Dataset: texas_tortoise_composite (GitHub, csekharan/tortoise-predictor). Classes: blank, other animal, tortoise.

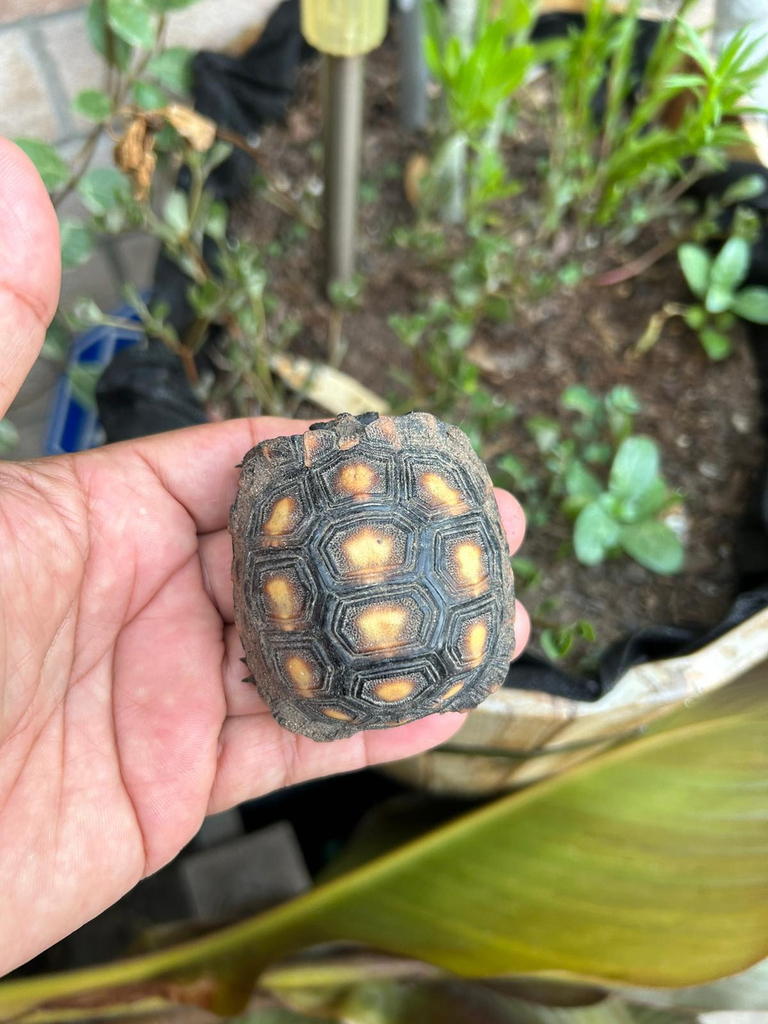
Label: tortoise

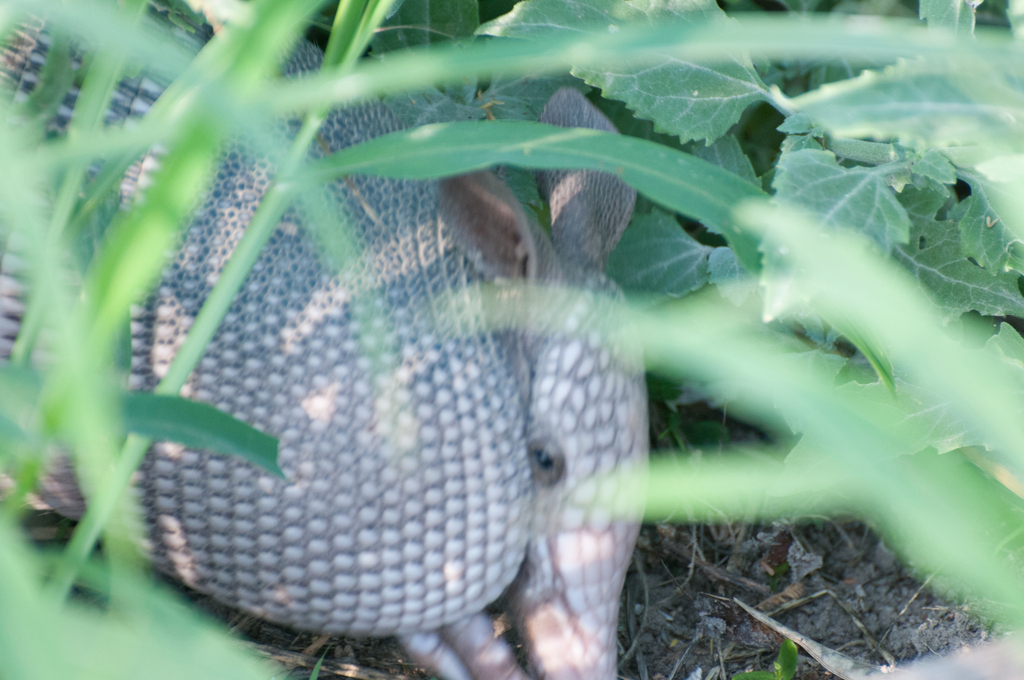
Label: other animal

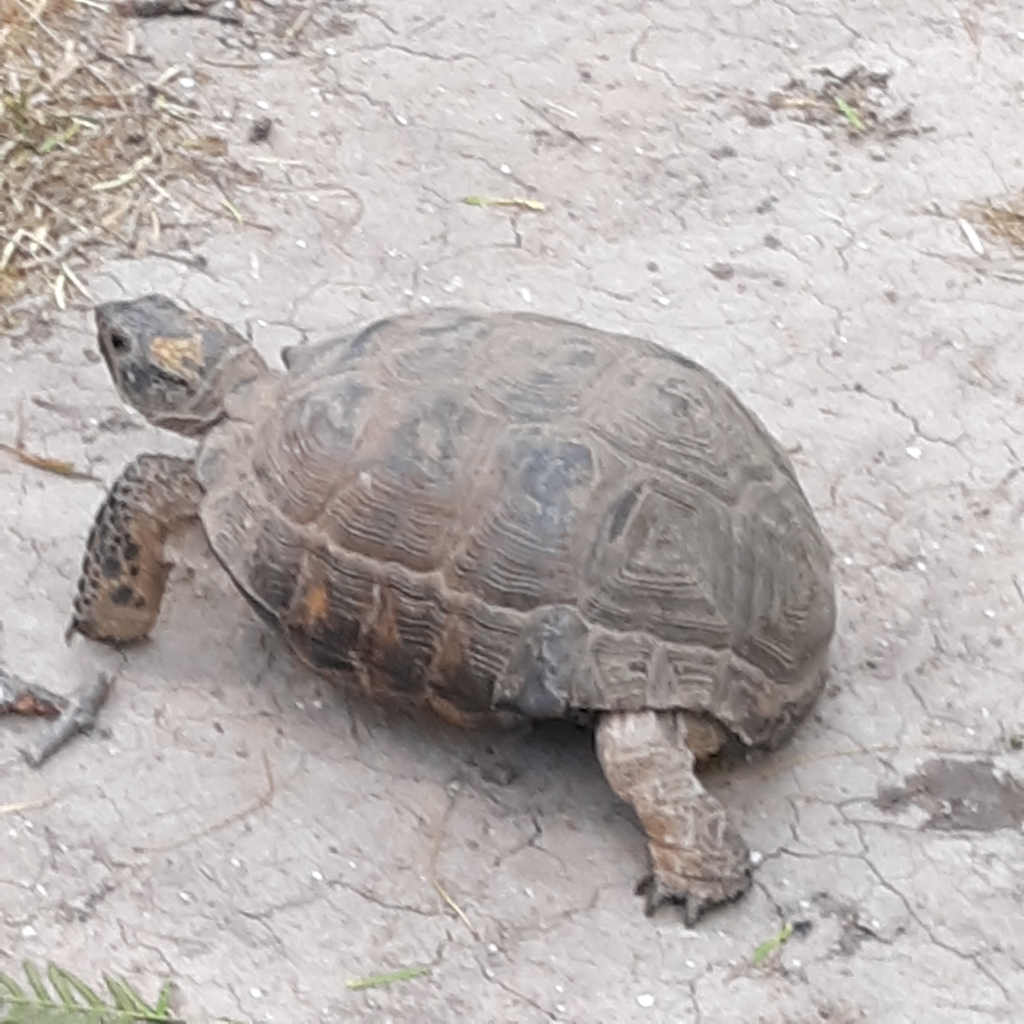
Label: tortoise

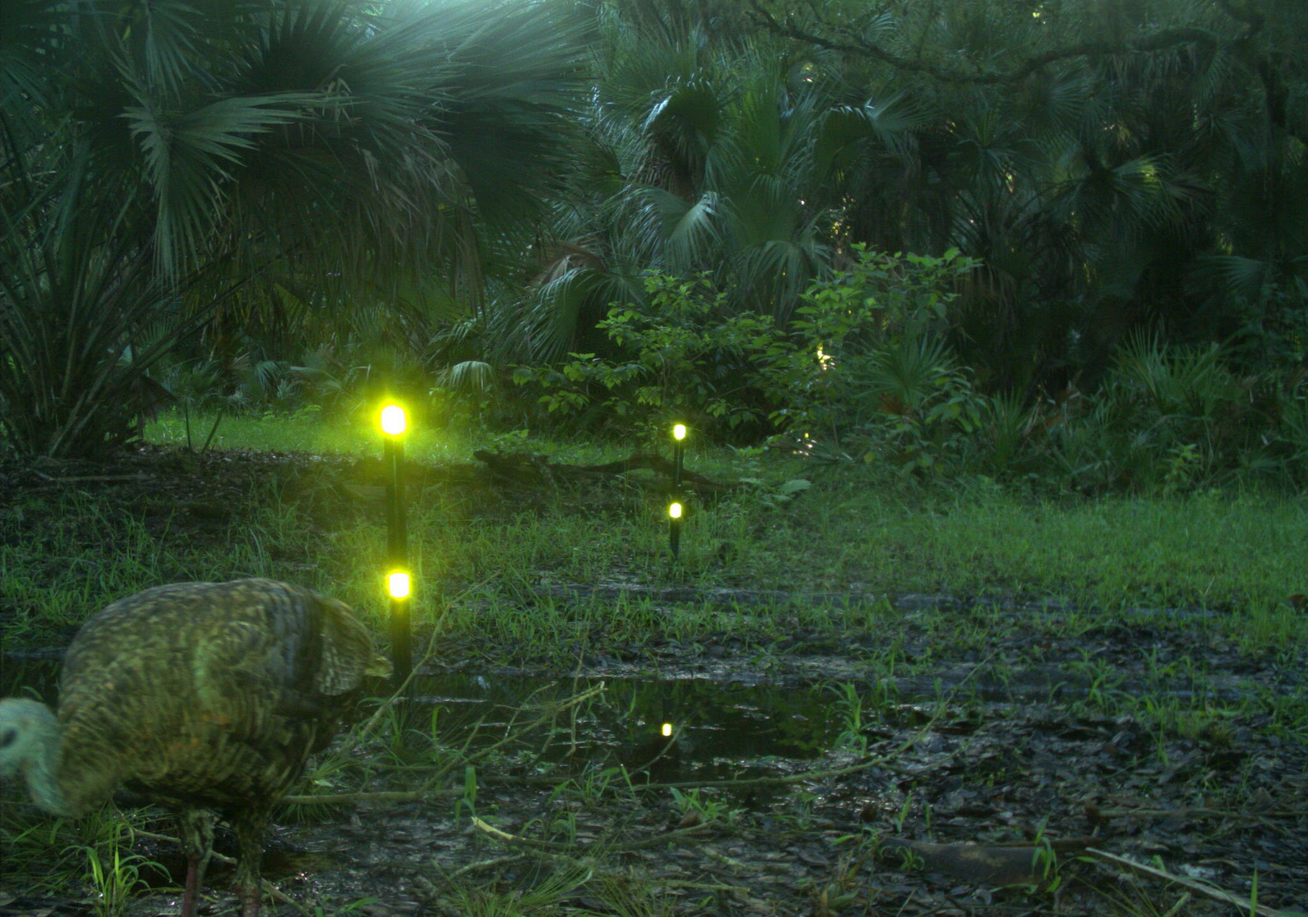
Label: other animal

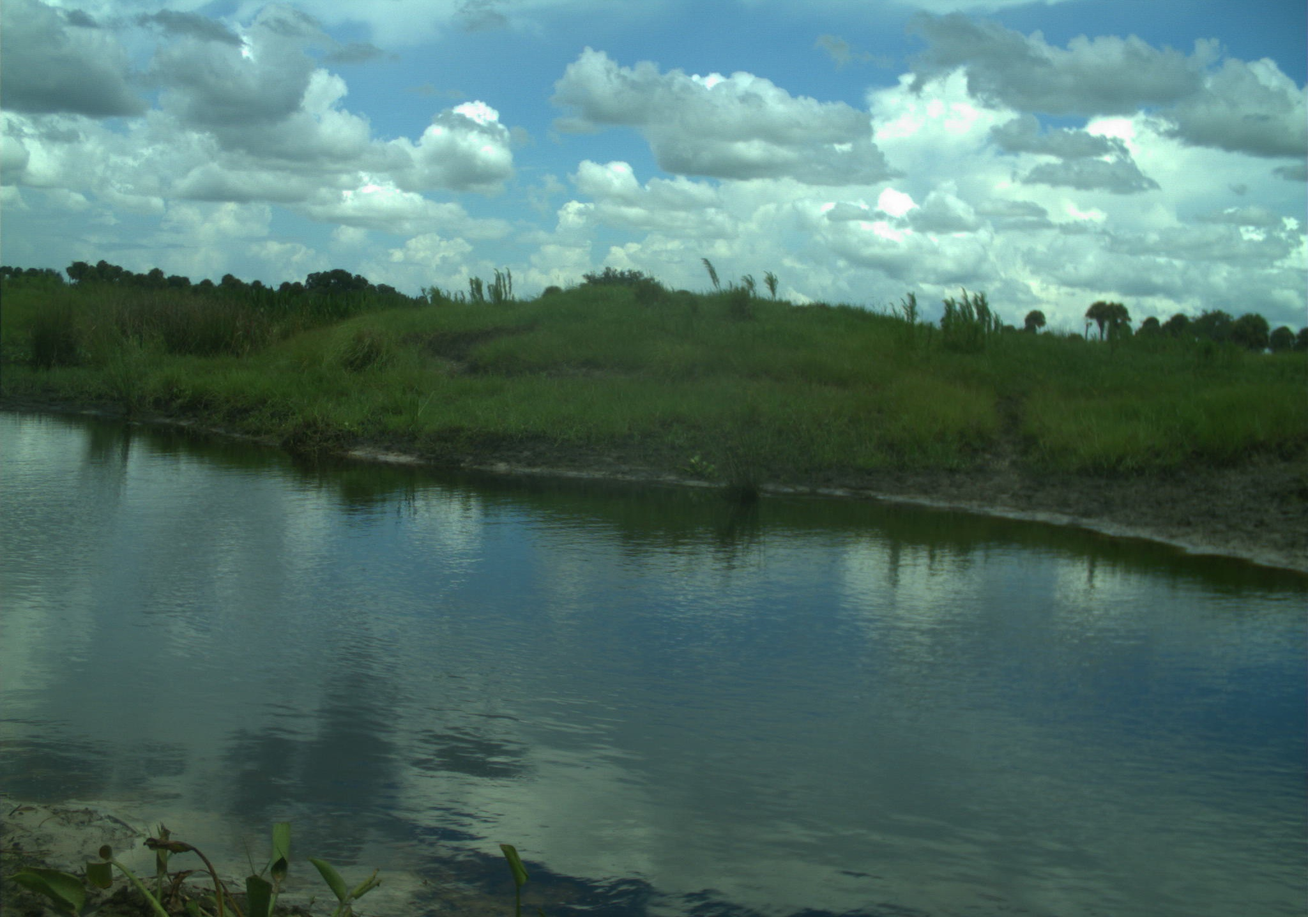
Label: blank

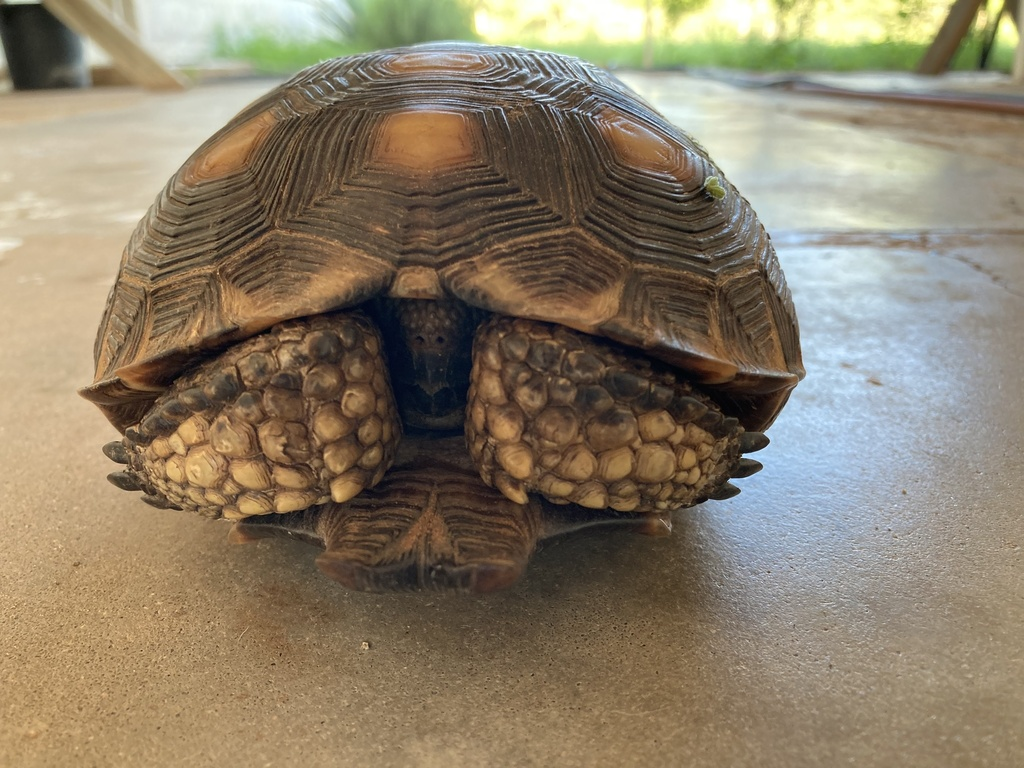
Label: tortoise
